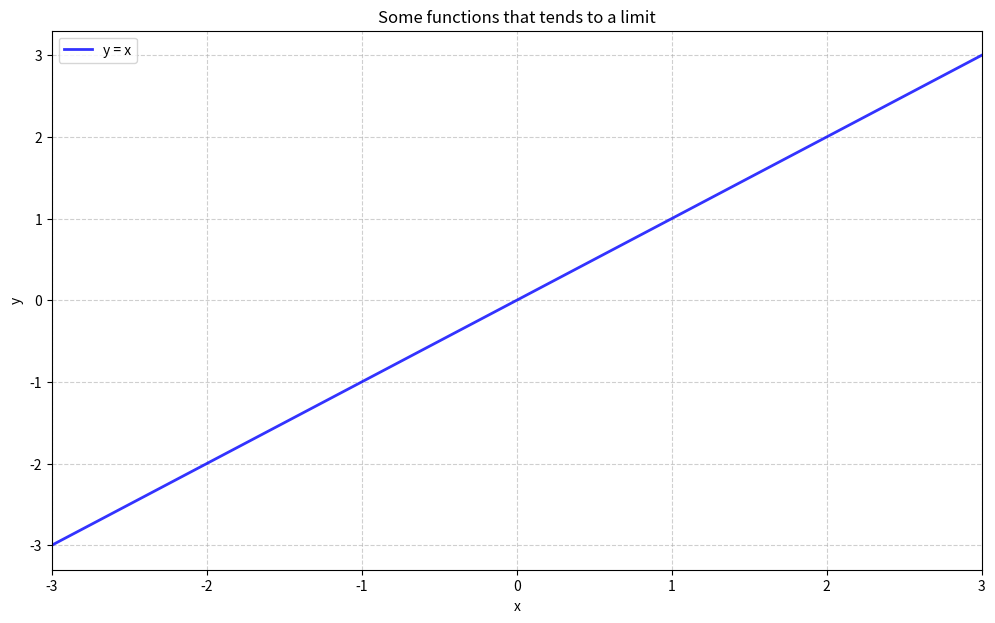

The script that saved this image:
# Import libraries 
import matplotlib.pyplot as plt 
import numpy as np 
  
# Createing vectors X and Y 
x = np.linspace(-3, 3, 100) 
y = x
  
fig = plt.figure(figsize = (12, 7))

# Setting plot limits
plt.xlim([-3, 3]) 

# Create the plot 
plt.plot(x, y, alpha = 0.8, label ='y = x', 
         color ='blue', 
         linewidth = 2,  
         markersize = 5) 
  
# Add a title 
plt.title('Some functions that tends to a limit') 
  
# Add X and y Label 
plt.xlabel('x') 
plt.ylabel('y') 
  
# Add a grid 
plt.grid(alpha =.6, linestyle ='--') 
# Add a Legend 
plt.legend() 
  
# Show the plot 
plt.show()

